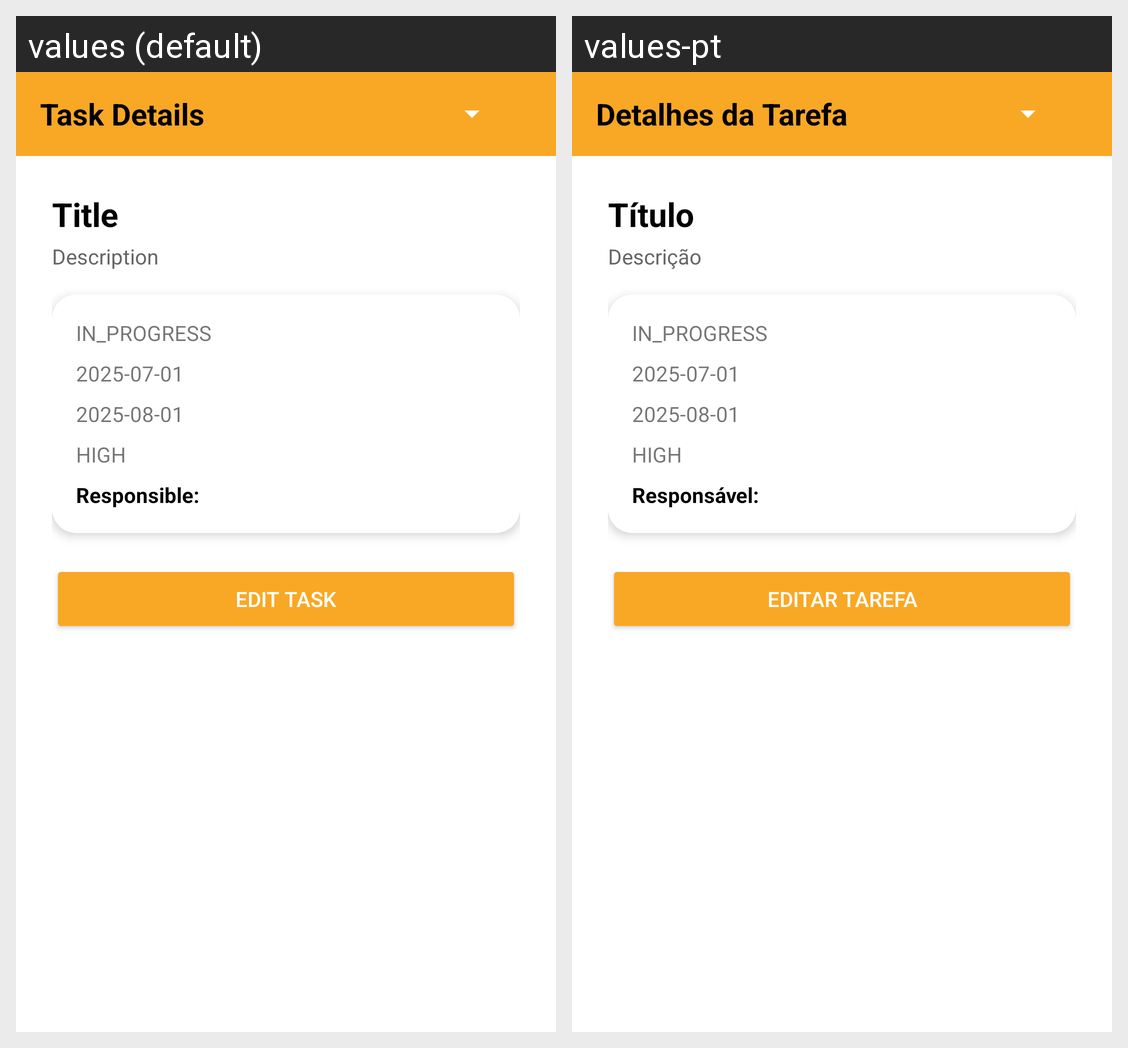

The Android screen above is rendered under two locales of the same app. Produce the string resources it draws, with the default and per-locale values.
Android screen res/layout/activity_task_detail.xml rendered under 2 locales, left to right: values (default), values-pt. Device: Nexus 5 (rendered at 1080×1920; each locale shown at half size, 540×960, under a caption strip naming it); theme Theme.TaskWave.NoActionBar.
Strings drawn on this screen, with the default value and each locale's value (text and hints the layout hard-codes, and strings that could not be matched under every locale, appear in the picture but are not listed):

title_task_detail
  values: Task Details
  values-pt: Detalhes da Tarefa

task_title
  values: Title
  values-pt: Título

task_description
  values: Description
  values-pt: Descrição

task_status
  values: IN_PROGRESS
  values-pt: IN_PROGRESS

task_creation_date
  values: 2025-07-01
  values-pt: 2025-07-01

task_conclusion_date
  values: 2025-08-01
  values-pt: 2025-08-01

task_priority
  values: HIGH
  values-pt: HIGH

task_detail_responsible
  values: Responsible:
  values-pt: Responsável:

task_detail_edit
  values: Edit Task
  values-pt: Editar Tarefa
